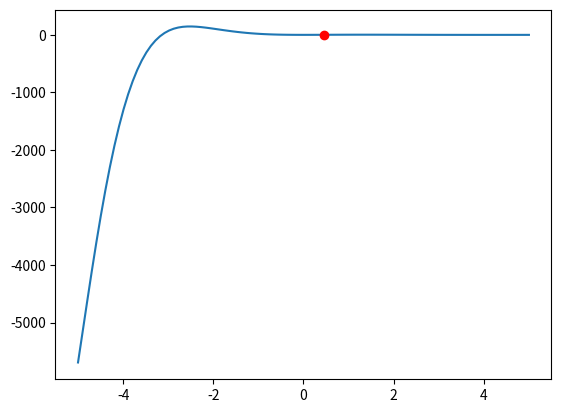

Reproduce this figure in Python.
import numpy as np
import matplotlib.pyplot as plt

x0 = 0.3
num_interacciones = 5

fx = lambda x: 8*x*np.sin(x)*np.exp(-x)-1
dfx = lambda x: 8*np.exp(-x)*(np.sin(x)+x*np.cos(x)-x*np.sin(x))
er = lambda xi,x0: np.abs((xi-x0)/xi)*100

for i in range(1,num_interacciones+1):
    fx0 = fx(x0)  
    dfx0 = dfx(x0)
    xi = x0 - fx0 / dfx0
    error = er(xi, x0)
    print(f'i=f{i} / xi={xi} / er={error}\n')
    x0 = xi
    
x = np.linspace (-5,5,100)

plt.plot(x,fx(x))
plt.plot(xi,fx(xi),'ro')
plt.show()